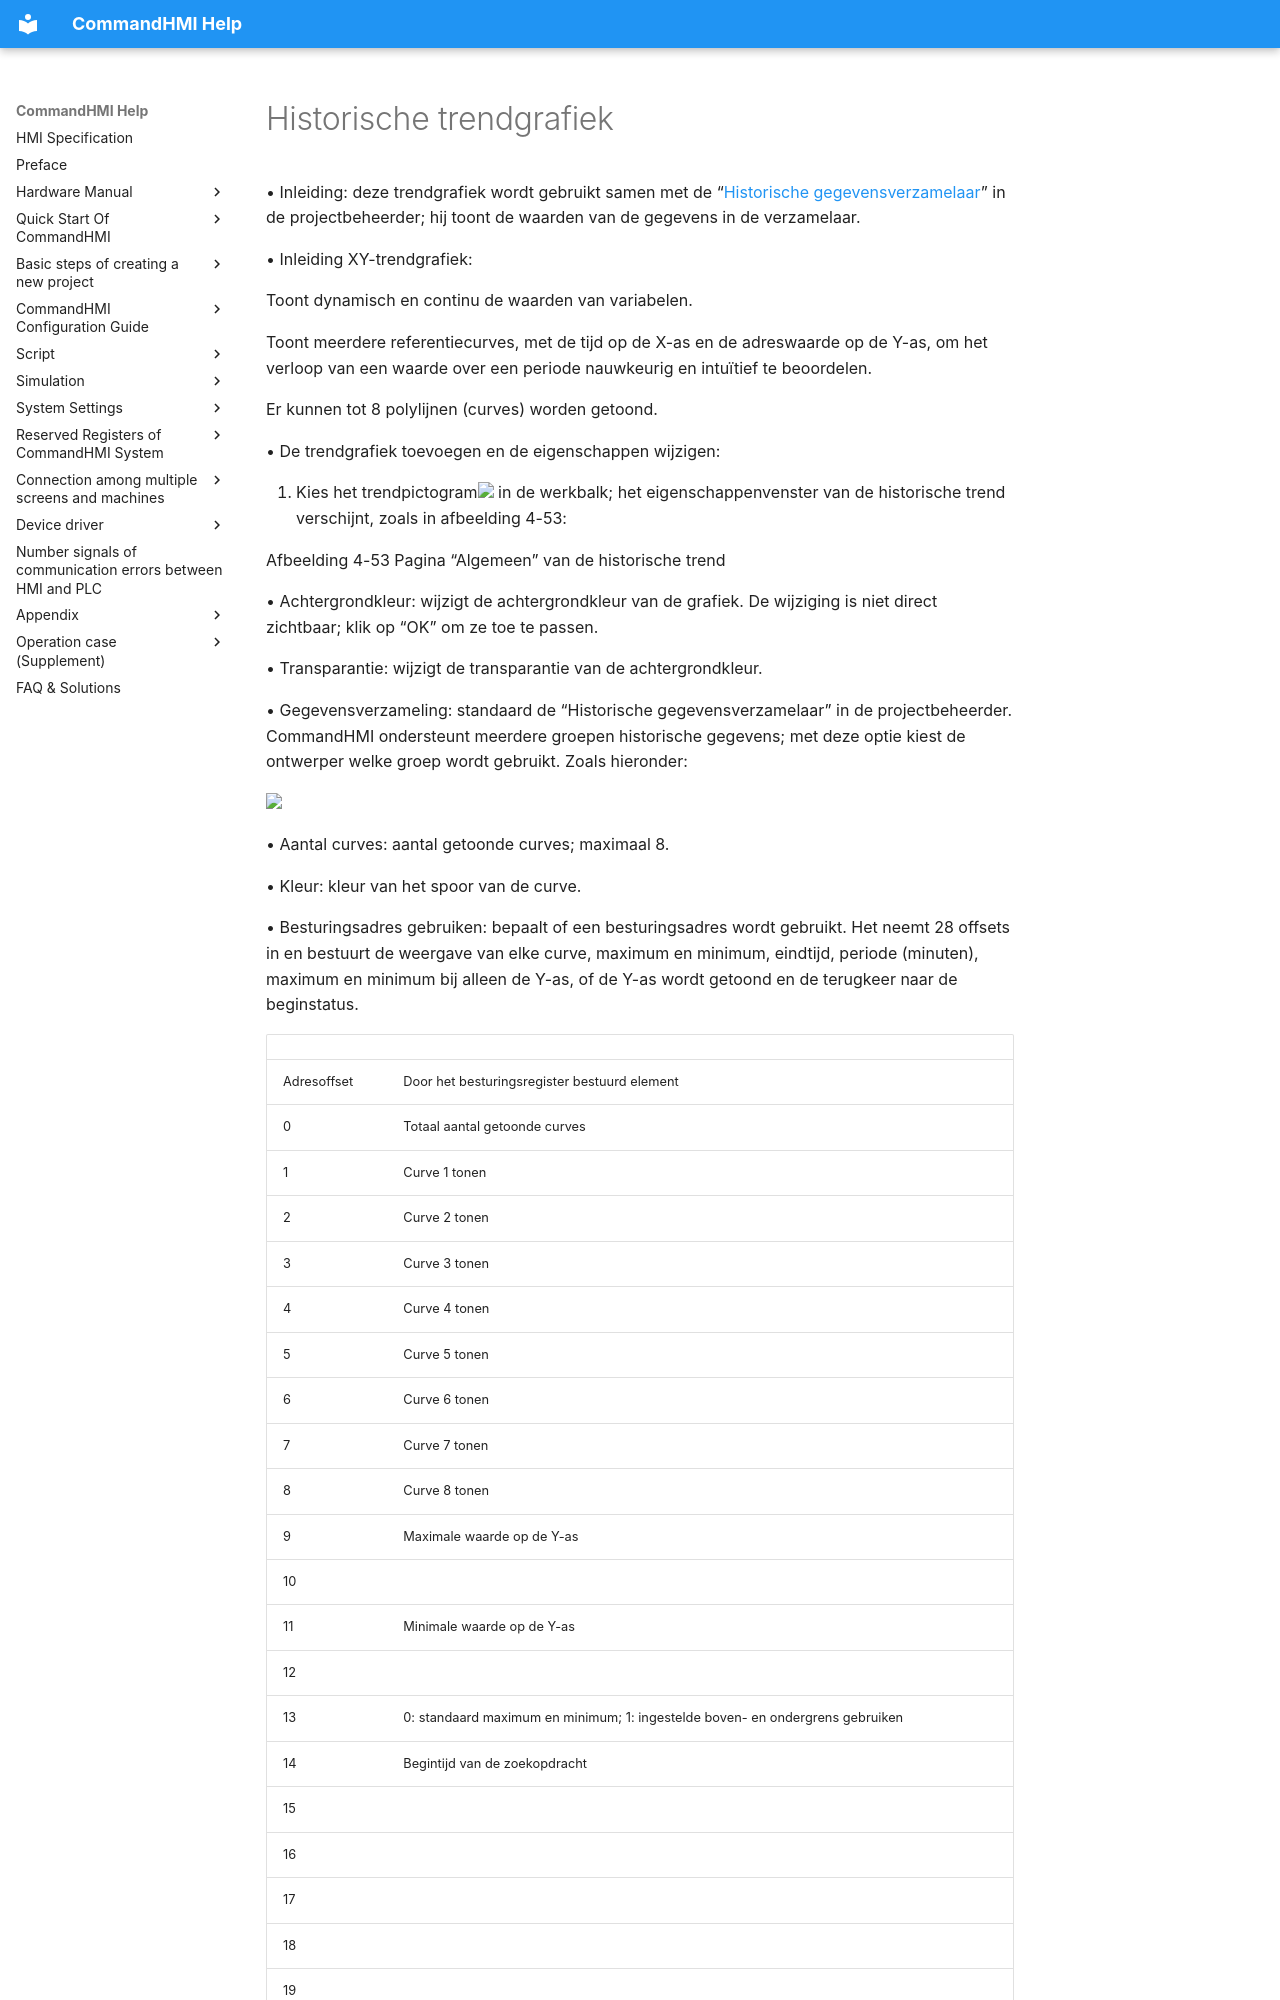

repository: AceAutomation/commandhmi-aide · page: nl/configuration-guide/extended-controls/histrendgraphics.html · generator: mkdocs

# Historische trendgrafiek

• Inleiding: deze trendgrafiek wordt gebruikt samen met de “[Historische gegevensverzamelaar](../../setting/history-data.md)” in de projectbeheerder; hij toont de waarden van de gegevens in de verzamelaar.

• Inleiding XY-trendgrafiek:

Toont dynamisch en continu de waarden van variabelen.

Toont meerdere referentiecurves, met de tijd op de X-as en de adreswaarde op de Y-as, om het verloop van een waarde over een periode nauwkeurig en intuïtief te beoordelen.

Er kunnen tot 8 polylijnen (curves) worden getoond.

• De trendgrafiek toevoegen en de eigenschappen wijzigen:

1. Kies het trendpictogram<img src="../../../configuration-guide/extended-controls/histrendgraphics.files/image002.jpg" width="34" /> in de werkbalk; het eigenschappenvenster van de historische trend verschijnt, zoals in afbeelding 4-53:

Afbeelding 4-53    Pagina “Algemeen” van de historische trend

• Achtergrondkleur: wijzigt de achtergrondkleur van de grafiek. De wijziging is niet direct zichtbaar; klik op “OK” om ze toe te passen.

• Transparantie: wijzigt de transparantie van de achtergrondkleur.

• Gegevensverzameling: standaard de “Historische gegevensverzamelaar” in de projectbeheerder. CommandHMI ondersteunt meerdere groepen historische gegevens; met deze optie kiest de ontwerper welke groep wordt gebruikt. Zoals hieronder:

<img src="../../../configuration-guide/extended-controls/histrendgraphics.files/image004.jpg" width="774" />

• Aantal curves: aantal getoonde curves; maximaal 8.

• Kleur: kleur van het spoor van de curve.

• Besturingsadres gebruiken: bepaalt of een besturingsadres wordt gebruikt. Het neemt 28 offsets in en bestuurt de weergave van elke curve, maximum en minimum, eindtijd, periode (minuten), maximum en minimum bij alleen de Y-as, of de Y-as wordt getoond en de terugkeer naar de beginstatus.
